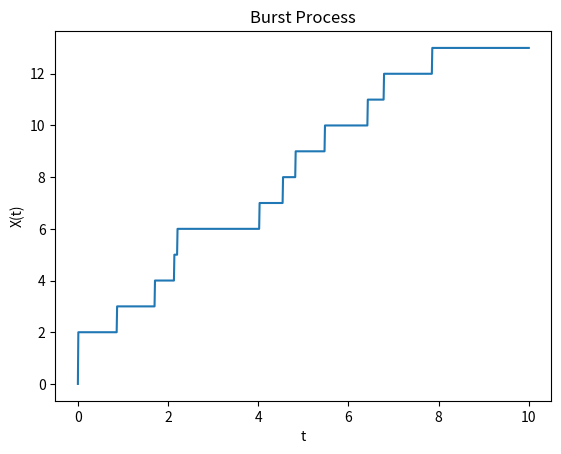

Here is the Python script that generated this plot:
# 模拟参数为0.9的泊松过程。绘制出其样本路径图
# 生成泊松过程的样本路径
'''import numpy as np
lam = 0.9
T = 1
N = 1000
dt = T/N
t = np.linspace(0,T,N+1)
X = np.zeros(N+1)
X[0] = 0
for i in range(N):
    X[i+1] = X[i] + np.random.poisson(lam*dt)
# 绘制泊松过程的样本路径
import matplotlib.pyplot as plt
plt.plot(t,X)
plt.xlabel('t')
plt.ylabel('X(t)')
plt.title('Poisson Process')
plt.show()
'''
#模拟到达率为1，服务速率为2的M/M/1排队系统。绘制出其样本路径图
# 生成M/M/1排队系统的样本路径
'''import numpy as np
lam = 1
mu = 2
T = 10
N = 1000
dt = T/N
t = np.linspace(0,T,N+1)
X = np.zeros(N+1)
X[0] = 0
for i in range(N):
    X[i+1] = X[i] + np.random.poisson(lam*dt) - np.random.poisson(mu*dt)
# 绘制M/M/1排队系统的样本路径
import matplotlib.pyplot as plt
plt.plot(t,X)
plt.xlabel('t')
plt.ylabel('X(t)')
plt.title('M/M/1 Queue')
plt.show()
'''
#模拟突发过程，其马尔可夫到达过程矩阵为D0=(-100,0;-1,1),D1=(99,1;0,0)。绘制出其样本路径图
# 生成突发过程的样本路径
import numpy as np
T = 10
N = 1000
dt = T/N
t = np.linspace(0,T,N+1)
X = np.zeros(N+1)
X[0] = 0
for i in range(N):
    if X[i] == 0:
        X[i+1] = X[i] + np.random.poisson(100*dt)
    else:
        X[i+1] = X[i] + np.random.poisson(dt)
# 绘制突发过程的样本路径
import matplotlib.pyplot as plt
plt.plot(t,X)
plt.xlabel('t')
plt.ylabel('X(t)')
plt.title('Burst Process')
plt.show()



